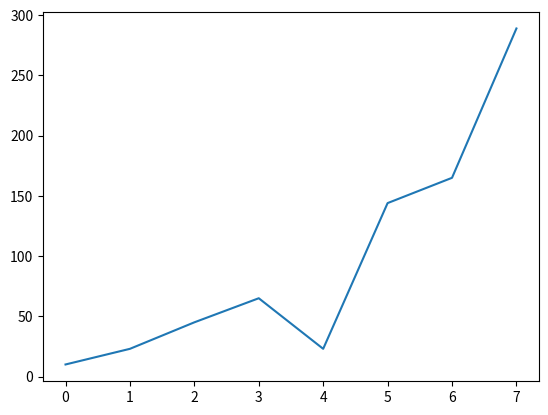

The matplotlib source for this figure: (Note: this script raises an exception after producing the figure.)
import matplotlib.pyplot as plt
measured_data = [10, 23, 45, 65, 23, 144, 165, 289]
plt.plot(measured_data)
#plt.show()

measured_data_str = [str(item) for item in measured_data]
print(measured_data, measured_data_str)

with open("data.txt", "r") as file:
 a = file.read("\n".join(measured_data_str))
